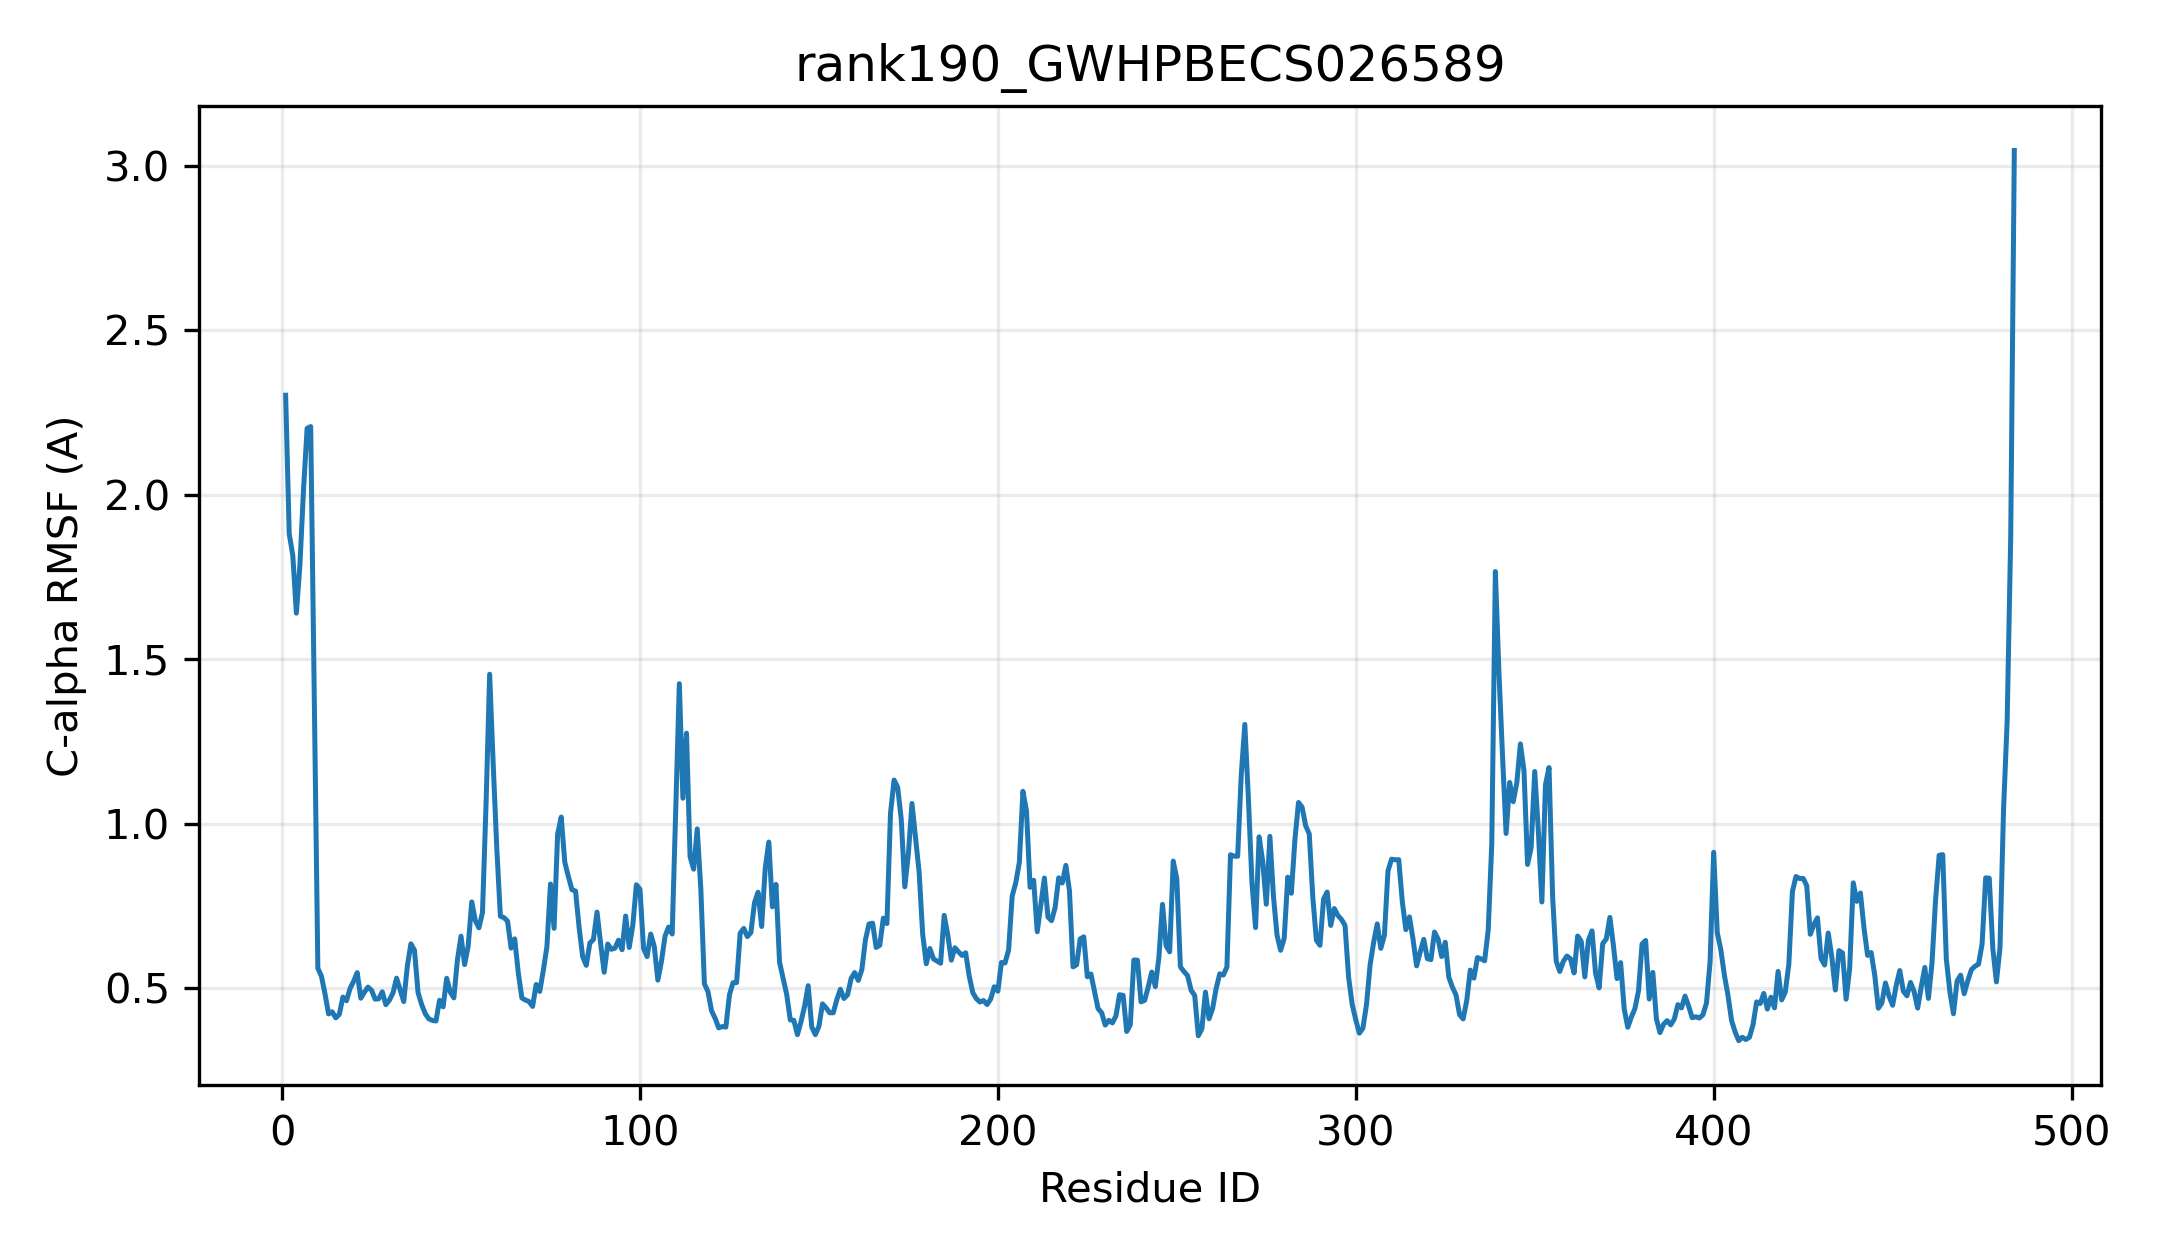

The data file committed next to this chart (first rows):
resid, resname, ca_rmsf_A
1, MET, 2.303
2, GLY, 1.882
3, SER, 1.816
4, ILE, 1.64
5, SER, 1.789
6, ALA, 2.017
7, GLY, 2.202
8, ASN, 2.208
9, HIS, 1.392
10, PRO, 0.5607
11, HIS, 0.5364
12, VAL, 0.4825
13, VAL, 0.4218
14, CYS, 0.4283
15, ILE, 0.4098
16, PRO, 0.4205
17, TYR, 0.473
18, PRO, 0.4618
19, ALA, 0.4991
20, GLN, 0.5211
21, GLY, 0.5472
22, HIS, 0.4695
23, ILE, 0.4875
24, ASN, 0.5033
25, PRO, 0.4938
26, ILE, 0.4667
27, LEU, 0.4676
28, ASN, 0.489
29, LEU, 0.4499
30, ALA, 0.4638
31, LYS, 0.486
32, LEU, 0.5306
33, LEU, 0.4953
34, HIS, 0.4593
35, HIS, 0.5668
36, ARG, 0.6349
37, GLY, 0.6152
38, PHE, 0.4864
39, HIS, 0.4504
40, ILE, 0.4227
41, SER, 0.4068
42, PHE, 0.4021
43, VAL, 0.4002
44, ASN, 0.4633
45, THR, 0.4433
46, ASP, 0.5302
47, PHE, 0.4881
48, ASN, 0.4706
49, HIS, 0.5865
50, ARG, 0.6581
51, ARG, 0.5717
52, LEU, 0.6277
53, LEU, 0.7624
54, LYS, 0.7055
55, THR, 0.6835
56, THR, 0.7301
57, GLY, 1.062
58, ALA, 1.455
59, ASP, 1.179
60, SER, 0.9245
... 424 more rows
